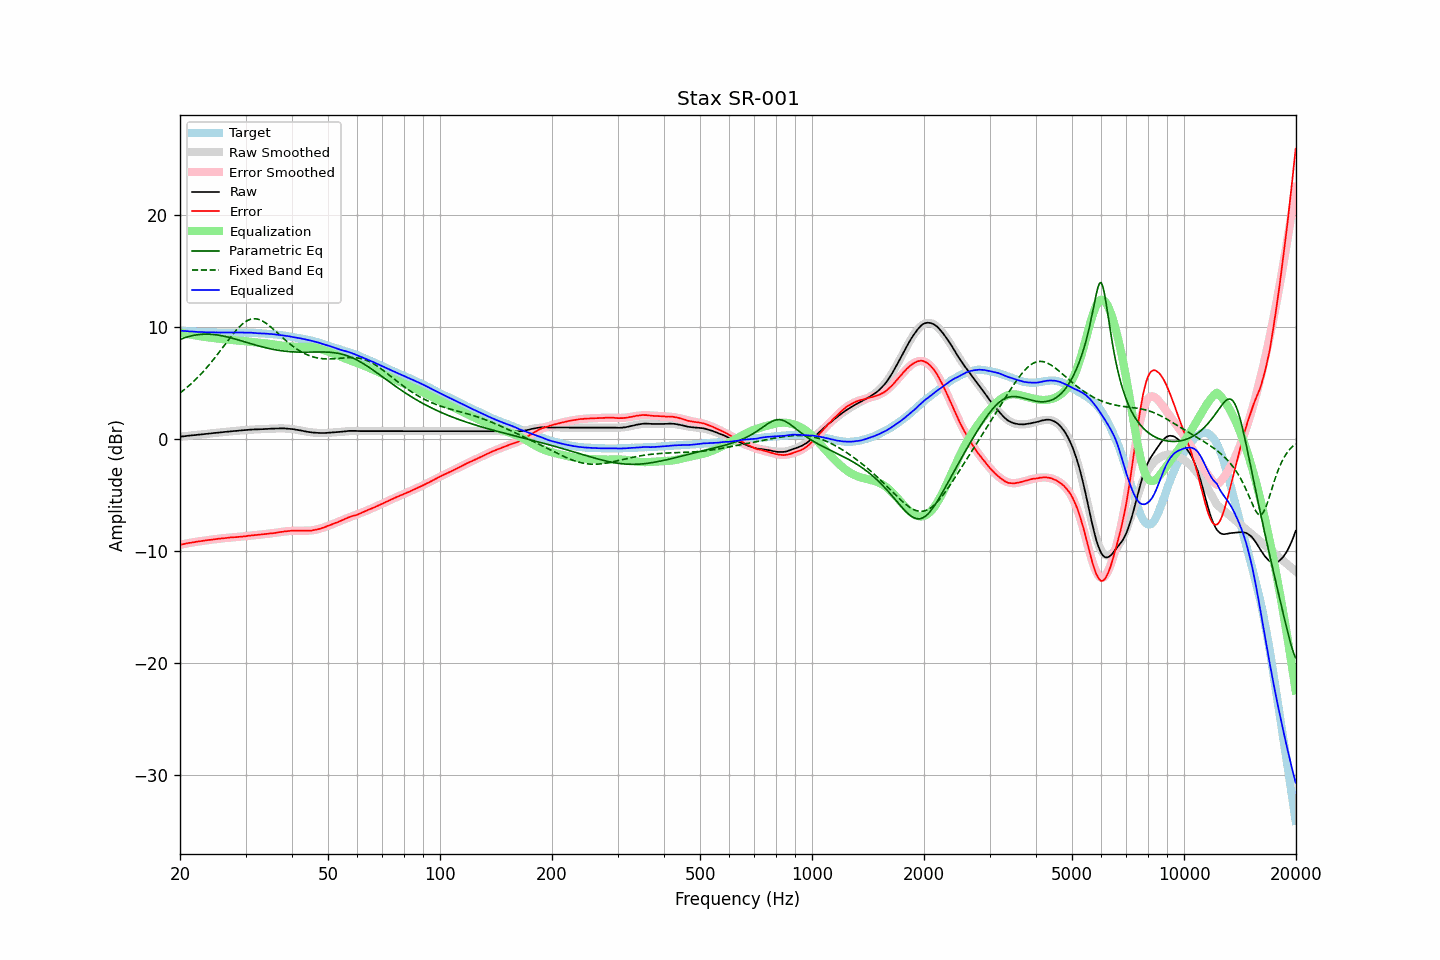

Data behind this chart, as committed beside it:
frequency, raw, error, smoothed, error_smoothed, equalization, parametric_eq, fixed_band_eq, equalized_raw, equalized_smoothed, target
20.00, 0.18, -9.47, 0.18, -9.47, 9.47, 8.86, 4.09, 9.65, 9.65, 9.65
20.20, 0.20, -9.44, 0.20, -9.44, 9.44, 8.92, 4.20, 9.64, 9.64, 9.64
20.40, 0.21, -9.42, 0.21, -9.41, 9.41, 8.97, 4.31, 9.62, 9.63, 9.63
20.61, 0.23, -9.39, 0.23, -9.39, 9.39, 9.02, 4.42, 9.61, 9.61, 9.62
20.81, 0.25, -9.35, 0.24, -9.36, 9.36, 9.06, 4.54, 9.61, 9.60, 9.60
21.02, 0.26, -9.33, 0.26, -9.33, 9.33, 9.11, 4.66, 9.59, 9.59, 9.59
21.23, 0.28, -9.30, 0.28, -9.31, 9.31, 9.15, 4.79, 9.59, 9.58, 9.58
21.44, 0.29, -9.29, 0.29, -9.28, 9.28, 9.18, 4.92, 9.57, 9.57, 9.58
21.66, 0.31, -9.25, 0.31, -9.26, 9.26, 9.21, 5.05, 9.57, 9.56, 9.56
21.87, 0.32, -9.24, 0.32, -9.23, 9.23, 9.24, 5.19, 9.55, 9.55, 9.56
22.09, 0.34, -9.20, 0.34, -9.21, 9.21, 9.27, 5.33, 9.55, 9.55, 9.54
22.31, 0.35, -9.19, 0.35, -9.19, 9.19, 9.29, 5.47, 9.54, 9.54, 9.54
22.54, 0.37, -9.16, 0.37, -9.16, 9.16, 9.30, 5.62, 9.53, 9.53, 9.53
22.76, 0.38, -9.15, 0.38, -9.14, 9.14, 9.32, 5.77, 9.52, 9.53, 9.53
22.99, 0.40, -9.12, 0.40, -9.12, 9.12, 9.33, 5.92, 9.52, 9.52, 9.52
23.22, 0.41, -9.10, 0.41, -9.10, 9.10, 9.33, 6.08, 9.51, 9.52, 9.51
23.45, 0.43, -9.08, 0.43, -9.08, 9.08, 9.34, 6.24, 9.51, 9.51, 9.51
23.69, 0.44, -9.06, 0.44, -9.06, 9.06, 9.34, 6.41, 9.50, 9.50, 9.50
23.92, 0.46, -9.03, 0.46, -9.04, 9.04, 9.33, 6.58, 9.50, 9.50, 9.49
24.16, 0.47, -9.03, 0.47, -9.02, 9.02, 9.33, 6.75, 9.49, 9.50, 9.50
24.40, 0.49, -9.01, 0.49, -9.00, 9.00, 9.32, 6.93, 9.50, 9.49, 9.50
24.65, 0.51, -8.99, 0.50, -8.99, 8.99, 9.30, 7.10, 9.50, 9.49, 9.50
24.89, 0.52, -8.98, 0.52, -8.97, 8.97, 9.29, 7.29, 9.49, 9.49, 9.50
25.14, 0.54, -8.94, 0.53, -8.95, 8.95, 9.27, 7.47, 9.49, 9.49, 9.48
25.39, 0.55, -8.93, 0.55, -8.94, 8.94, 9.25, 7.66, 9.49, 9.49, 9.48
25.65, 0.56, -8.92, 0.57, -8.92, 8.92, 9.22, 7.85, 9.48, 9.48, 9.48
25.91, 0.58, -8.90, 0.58, -8.90, 8.90, 9.20, 8.04, 9.48, 9.48, 9.48
26.16, 0.59, -8.90, 0.59, -8.89, 8.89, 9.17, 8.23, 9.48, 9.48, 9.49
26.43, 0.61, -8.88, 0.61, -8.87, 8.87, 9.14, 8.42, 9.48, 9.48, 9.48
26.69, 0.62, -8.86, 0.62, -8.86, 8.86, 9.10, 8.61, 9.48, 9.48, 9.48
26.96, 0.64, -8.84, 0.64, -8.84, 8.84, 9.07, 8.80, 9.48, 9.48, 9.48
27.23, 0.65, -8.83, 0.65, -8.83, 8.83, 9.03, 8.99, 9.48, 9.48, 9.48
27.50, 0.67, -8.81, 0.66, -8.82, 8.82, 9.00, 9.17, 9.49, 9.48, 9.48
27.77, 0.68, -8.80, 0.68, -8.81, 8.81, 8.96, 9.35, 9.49, 9.48, 9.48
28.05, 0.69, -8.79, 0.69, -8.80, 8.80, 8.92, 9.52, 9.49, 9.48, 9.48
28.33, 0.70, -8.79, 0.70, -8.78, 8.78, 8.88, 9.69, 9.48, 9.48, 9.49
28.62, 0.71, -8.77, 0.72, -8.77, 8.77, 8.83, 9.85, 9.48, 9.49, 9.48
28.90, 0.73, -8.76, 0.73, -8.76, 8.76, 8.79, 10.00, 9.48, 9.48, 9.49
29.19, 0.74, -8.75, 0.74, -8.74, 8.74, 8.75, 10.14, 9.48, 9.48, 9.49
29.48, 0.75, -8.74, 0.75, -8.73, 8.73, 8.71, 10.26, 9.48, 9.48, 9.49
29.78, 0.76, -8.72, 0.77, -8.71, 8.71, 8.66, 10.38, 9.47, 9.48, 9.48
30.08, 0.77, -8.71, 0.78, -8.70, 8.70, 8.62, 10.47, 9.47, 9.47, 9.48
30.38, 0.79, -8.68, 0.79, -8.68, 8.68, 8.58, 10.56, 9.47, 9.47, 9.46
30.68, 0.80, -8.66, 0.80, -8.67, 8.67, 8.53, 10.62, 9.47, 9.46, 9.46
30.99, 0.82, -8.64, 0.81, -8.65, 8.65, 8.49, 10.67, 9.47, 9.46, 9.46
31.30, 0.82, -8.63, 0.81, -8.64, 8.64, 8.45, 10.70, 9.46, 9.45, 9.45
31.61, 0.83, -8.62, 0.82, -8.62, 8.62, 8.40, 10.72, 9.45, 9.44, 9.45
31.93, 0.83, -8.59, 0.83, -8.61, 8.61, 8.36, 10.71, 9.44, 9.44, 9.42
32.24, 0.83, -8.60, 0.84, -8.59, 8.59, 8.32, 10.69, 9.42, 9.43, 9.43
32.57, 0.84, -8.58, 0.84, -8.58, 8.58, 8.28, 10.65, 9.41, 9.42, 9.42
32.89, 0.85, -8.56, 0.85, -8.56, 8.56, 8.24, 10.60, 9.41, 9.41, 9.41
33.22, 0.85, -8.56, 0.86, -8.55, 8.55, 8.21, 10.53, 9.40, 9.40, 9.41
33.55, 0.86, -8.54, 0.86, -8.53, 8.53, 8.17, 10.45, 9.39, 9.40, 9.40
33.89, 0.87, -8.51, 0.87, -8.52, 8.52, 8.13, 10.36, 9.39, 9.39, 9.38
34.23, 0.87, -8.50, 0.88, -8.50, 8.50, 8.10, 10.26, 9.37, 9.38, 9.37
34.57, 0.88, -8.48, 0.88, -8.48, 8.48, 8.07, 10.15, 9.36, 9.37, 9.36
34.92, 0.89, -8.46, 0.89, -8.47, 8.47, 8.03, 10.04, 9.36, 9.36, 9.35
35.27, 0.90, -8.46, 0.90, -8.45, 8.45, 8.00, 9.92, 9.35, 9.34, 9.36
35.62, 0.90, -8.43, 0.90, -8.43, 8.43, 7.98, 9.79, 9.33, 9.33, 9.33
35.97, 0.91, -8.42, 0.91, -8.41, 8.41, 7.95, 9.66, 9.32, 9.32, 9.33
... 635 more rows
